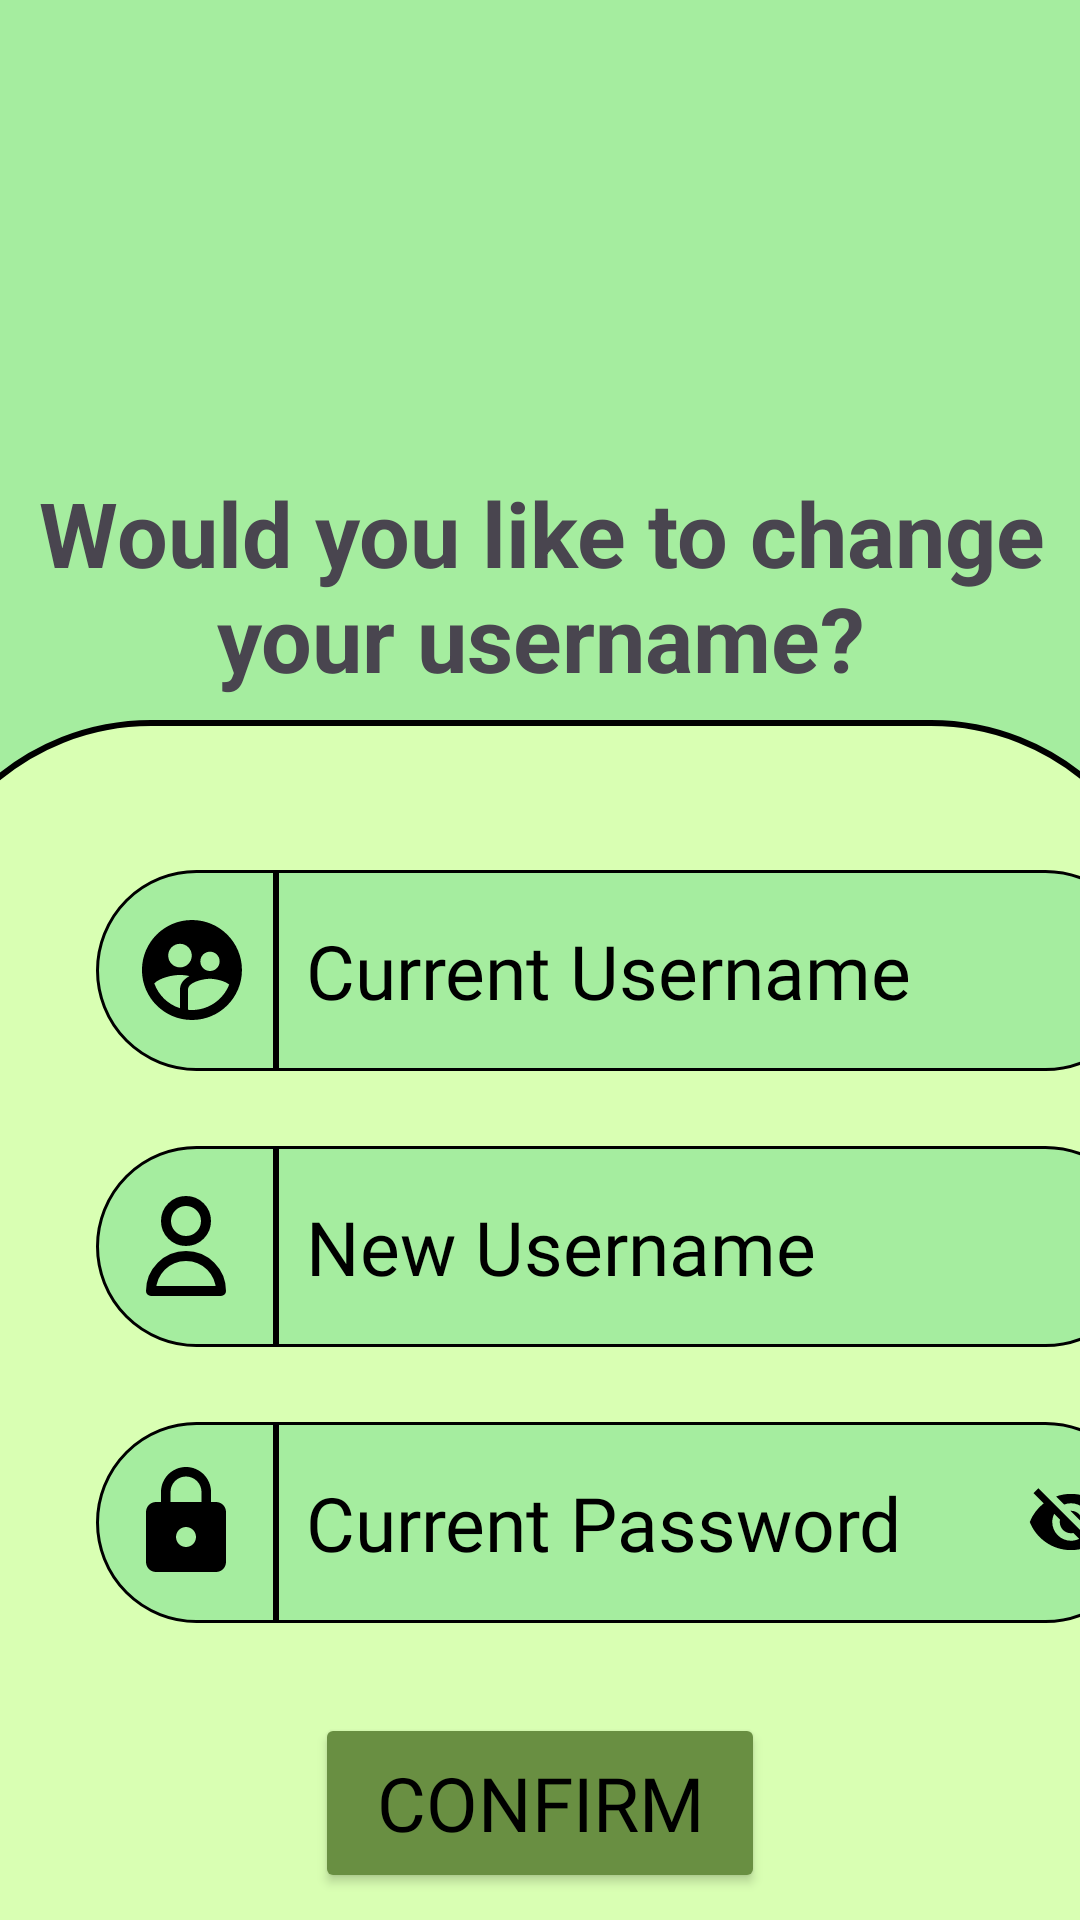

Android layout source for this screen:
<!-- AndroidManifest.xml: application theme Theme.SnapVaultMk1 -->
<!-- res/layout/activity_settings_username.xml -->
<?xml version="1.0" encoding="utf-8"?>
<androidx.constraintlayout.widget.ConstraintLayout xmlns:android="http://schemas.android.com/apk/res/android"
    xmlns:app="http://schemas.android.com/apk/res-auto"
    xmlns:tools="http://schemas.android.com/tools"
    android:id="@+id/main"
    android:layout_width="match_parent"
    android:layout_height="match_parent"
    android:background="#A5ED9F"
    tools:context=".Settings_Email">

    <ImageView
        android:id="@+id/settingslogo"
        android:layout_width="110dp"
        android:layout_height="110dp"
        android:layout_marginTop="40dp"
        android:src="@drawable/settings_logo"
        app:layout_constraintStart_toStartOf="parent"
        app:layout_constraintEnd_toEndOf="parent"
        app:layout_constraintTop_toTopOf="parent"/>

    <TextView
        android:id="@+id/welcomeTextView"
        android:layout_width="400dp"
        android:layout_height="90dp"
        android:text="Would you like to change your username?"
        android:gravity="center"
        android:textSize="30dp"
        android:textStyle="bold"
        app:layout_constraintEnd_toEndOf="parent"
        app:layout_constraintStart_toStartOf="parent"
        app:layout_constraintTop_toBottomOf="@id/settingslogo" />

    <ImageView
        android:id="@+id/background"
        android:layout_width="422dp"
        android:layout_height="780dp"
        android:background="@drawable/background_corner"
        app:layout_constraintEnd_toEndOf="parent"
        app:layout_constraintStart_toStartOf="parent"
        app:layout_constraintTop_toBottomOf="@id/welcomeTextView" />

    <EditText
        android:id="@+id/curruser"
        android:layout_width="290dp"
        android:layout_height="67dp"
        android:layout_marginTop="50dp"
        android:background="@drawable/semi_circle_corner"
        android:ems="10"
        android:fontFamily="@font/fredoka_regular"
        android:textSize="25sp"
        android:hint="Current Username"
        android:inputType="text"
        android:padding="10dp"
        android:textColor="@color/black"
        android:textColorHint="@color/black"
        app:layout_constraintStart_toEndOf="@id/usericon"
        app:layout_constraintTop_toBottomOf="@id/welcomeTextView"/>

    <TextView
        android:id="@+id/usericon"
        android:layout_width="60dp"
        android:layout_height="67dp"
        android:layout_marginStart="32dp"
        android:background="@drawable/semi_circle_left"
        android:drawableLeft="@drawable/user_icon"
        android:padding="12dp"
        app:layout_constraintStart_toStartOf="parent"
        app:layout_constraintTop_toTopOf="@id/curruser"
        app:layout_constraintEnd_toStartOf="@id/curruser"/>

    <EditText
        android:id="@+id/newuser"
        android:layout_width="290dp"
        android:layout_height="67dp"
        android:layout_marginTop="25dp"
        android:background="@drawable/semi_circle_corner"
        android:ems="10"
        android:fontFamily="@font/fredoka_regular"
        android:textSize="25sp"
        android:hint="New Username"
        android:inputType="text"
        android:padding="10dp"
        android:textColor="@color/black"
        android:textColorHint="@color/black"
        app:layout_constraintStart_toEndOf="@id/usericon"
        app:layout_constraintTop_toBottomOf="@id/curruser"/>

    <TextView
        android:id="@+id/passicon"
        android:layout_width="60dp"
        android:layout_height="67dp"
        android:background="@drawable/semi_circle_left"
        android:drawableLeft="@drawable/ic_person"
        android:padding="10dp"
        app:layout_constraintEnd_toStartOf="@id/newuser"
        app:layout_constraintTop_toTopOf="@id/newuser" />

    <EditText
        android:id="@+id/password"
        android:layout_width="290dp"
        android:layout_height="67dp"
        android:layout_marginTop="25dp"
        android:background="@drawable/semi_circle_corner"
        android:drawableRight="@drawable/eyev"
        android:ems="10"
        android:fontFamily="@font/fredoka_regular"
        android:textSize="25sp"
        android:hint="Current Password"
        android:inputType="textPassword"
        android:padding="10dp"
        android:textColor="@color/black"
        android:textColorHint="@color/black"
        app:layout_constraintStart_toEndOf="@id/passicon"
        app:layout_constraintTop_toBottomOf="@id/newuser"/>

    <TextView
        android:id="@+id/passicon2"
        android:layout_width="60dp"
        android:layout_height="67dp"
        android:background="@drawable/semi_circle_left"
        android:drawableLeft="@drawable/pass_icon"
        android:padding="10dp"
        app:layout_constraintEnd_toStartOf="@id/password"
        app:layout_constraintTop_toTopOf="@id/password" />

    <Button
        android:id="@+id/confirmbutton"
        android:layout_width="150dp"
        android:layout_height="60dp"
        android:layout_marginTop="30dp"
        android:backgroundTint="#698F42"
        android:text="Confirm"
        android:textSize="25sp"
        android:textColor="@color/black"
        android:fontFamily="@font/fredoka_regular"
        app:layout_constraintEnd_toEndOf="parent"
        app:layout_constraintStart_toStartOf="parent"
        app:layout_constraintTop_toBottomOf="@+id/password" />

    <Button
        android:id="@+id/back"
        android:layout_width="wrap_content"
        android:layout_height="wrap_content"
        android:layout_marginTop="15dp"
        android:background="@drawable/btn_transparent"
        android:text="Return"
        android:fontFamily="@font/fredoka_regular"
        android:textSize="30sp"
        android:textColor="#0CB84E"
        app:layout_constraintStart_toStartOf="parent"
        app:layout_constraintEnd_toEndOf="parent"
        app:layout_constraintTop_toBottomOf="@id/confirmbutton"/>



</androidx.constraintlayout.widget.ConstraintLayout>
<!-- resources referenced by this layout -->
<resources>
  <color name="black">#FF000000</color>
  <!-- drawable background_corner (drawable) -->
  <?xml version="1.0" encoding="utf-8"?>
  <shape xmlns:android="http://schemas.android.com/apk/res/android"
      android:shape="rectangle">
  
      <corners
  
          android:topLeftRadius="80dp"
          android:topRightRadius="80dp"
          android:bottomLeftRadius="0dp"
          android:bottomRightRadius="0dp" />
  
      <solid android:color="#D9FFB3"/>
  
      <stroke
          android:width="2dp"/>
  
  </shape>
  <!-- drawable eyev (drawable) -->
  <vector xmlns:android="http://schemas.android.com/apk/res/android" android:height="30dp" android:tint="#000000" android:viewportHeight="24" android:viewportWidth="24" android:width="30dp">
        
      <path android:fillColor="@android:color/white" android:pathData="M12,7c2.76,0 5,2.24 5,5 0,0.65 -0.13,1.26 -0.36,1.83l2.92,2.92c1.51,-1.26 2.7,-2.89 3.43,-4.75 -1.73,-4.39 -6,-7.5 -11,-7.5 -1.4,0 -2.74,0.25 -3.98,0.7l2.16,2.16C10.74,7.13 11.35,7 12,7zM2,4.27l2.28,2.28 0.46,0.46C3.08,8.3 1.78,10.02 1,12c1.73,4.39 6,7.5 11,7.5 1.55,0 3.03,-0.3 4.38,-0.84l0.42,0.42L19.73,22 21,20.73 3.27,3 2,4.27zM7.53,9.8l1.55,1.55c-0.05,0.21 -0.08,0.43 -0.08,0.65 0,1.66 1.34,3 3,3 0.22,0 0.44,-0.03 0.65,-0.08l1.55,1.55c-0.67,0.33 -1.41,0.53 -2.2,0.53 -2.76,0 -5,-2.24 -5,-5 0,-0.79 0.2,-1.53 0.53,-2.2zM11.84,9.02l3.15,3.15 0.02,-0.16c0,-1.66 -1.34,-3 -3,-3l-0.17,0.01z"/>
      
  </vector>
  <!-- drawable ic_person (drawable) -->
  <vector xmlns:android="http://schemas.android.com/apk/res/android" android:height="40dp" android:viewportHeight="24" android:viewportWidth="24" android:width="40dp">
        
      <path android:fillColor="#00000000" android:pathData="M16,7C16,9.209 14.209,11 12,11C9.791,11 8,9.209 8,7C8,4.791 9.791,3 12,3C14.209,3 16,4.791 16,7Z" android:strokeColor="#000000" android:strokeLineCap="round" android:strokeLineJoin="round" android:strokeWidth="2"/>
        
      <path android:fillColor="#00000000" android:pathData="M12,14C8.134,14 5,17.134 5,21H19C19,17.134 15.866,14 12,14Z" android:strokeColor="#000000" android:strokeLineCap="round" android:strokeLineJoin="round" android:strokeWidth="2"/>
      
  </vector>
  <!-- drawable pass_icon (drawable) -->
  <vector xmlns:android="http://schemas.android.com/apk/res/android" android:height="40dp" android:tint="#000000" android:viewportHeight="24" android:viewportWidth="24" android:width="40dp">
        
      <path android:fillColor="@android:color/white" android:pathData="M18,8h-1L17,6c0,-2.76 -2.24,-5 -5,-5S7,3.24 7,6v2L6,8c-1.1,0 -2,0.9 -2,2v10c0,1.1 0.9,2 2,2h12c1.1,0 2,-0.9 2,-2L20,10c0,-1.1 -0.9,-2 -2,-2zM12,17c-1.1,0 -2,-0.9 -2,-2s0.9,-2 2,-2 2,0.9 2,2 -0.9,2 -2,2zM15.1,8L8.9,8L8.9,6c0,-1.71 1.39,-3.1 3.1,-3.1 1.71,0 3.1,1.39 3.1,3.1v2z"/>
      
  </vector>
  <!-- drawable semi_circle_corner (drawable) -->
  <?xml version="1.0" encoding="utf-8"?>
  <shape xmlns:android="http://schemas.android.com/apk/res/android"
      android:shape="rectangle">
  
      <corners
  
          android:topLeftRadius="0dp"
          android:topRightRadius="80dp"
          android:bottomLeftRadius="0dp"
          android:bottomRightRadius="80dp" />
  
      <solid android:color="#A5ED9F"/>
  
      <stroke
          android:width="1dp"/>
  
  </shape>
  <!-- drawable semi_circle_left (drawable) -->
  <?xml version="1.0" encoding="utf-8"?>
  <shape xmlns:android="http://schemas.android.com/apk/res/android"
      android:shape="rectangle">
  
      <corners
  
          android:topLeftRadius="80dp"
          android:topRightRadius="0dp"
          android:bottomLeftRadius="80dp"
          android:bottomRightRadius="0dp" />
  
      <solid android:color="#A5ED9F"/>
  
      <stroke
          android:width="1dp"/>
  
  </shape>
  <style name="Theme.SnapVaultMk1" parent="Base.Theme.SnapVaultMk1" />
  <style name="Base.Theme.SnapVaultMk1" parent="Theme.Material3.DayNight.NoActionBar">
          
          
      </style>
</resources>
